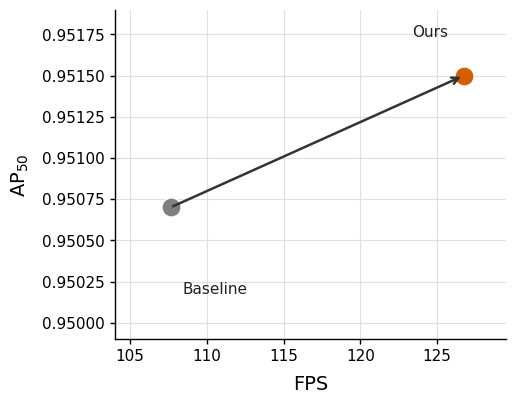
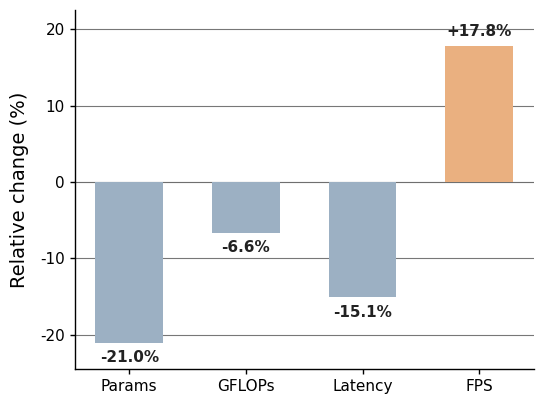

These figures' Python source, in order:
import matplotlib.pyplot as plt
import numpy as np

# Baseline vs Ours
baseline = {
    "name": "Baseline",
    "AP50": 0.9507,
    "FPS": 107.63,
    "Params": 2.57,
    "GFLOPs": 6.48,
    "Latency": 9.29,
}

ours = {
    "name": "Ours",
    "AP50": 0.9515,
    "FPS": 126.74,
    "Params": 2.03,
    "GFLOPs": 6.05,
    "Latency": 7.89,
}

params_reduction = (ours["Params"] - baseline["Params"]) / baseline["Params"] * 100
gflops_reduction = (ours["GFLOPs"] - baseline["GFLOPs"]) / baseline["GFLOPs"] * 100
latency_reduction = (ours["Latency"] - baseline["Latency"]) / baseline["Latency"] * 100
fps_improvement = (ours["FPS"] - baseline["FPS"]) / baseline["FPS"] * 100

change_labels = ["Params", "GFLOPs", "Latency", "FPS"]
change_values = [
    params_reduction,
    gflops_reduction,
    latency_reduction,
    fps_improvement,
]

plt.rcParams.update(
    {
        "font.family": "DejaVu Sans",
        "font.size": 12,
        "axes.labelsize": 14,
        "xtick.labelsize": 11,
        "ytick.labelsize": 11,
        "axes.linewidth": 1.0,
        "xtick.major.width": 1.0,
        "ytick.major.width": 1.0,
    }
)


def make_panel_a():
    baseline_color = "#7F7F7F"
    ours_color = "#D55E00"

    fig, ax = plt.subplots(figsize=(5.3, 4.2), dpi=320)

    ax.scatter(
        baseline["FPS"],
        baseline["AP50"],
        s=190,
        color=baseline_color,
        edgecolor="white",
        linewidth=1.0,
        zorder=3,
    )
    ax.scatter(
        ours["FPS"],
        ours["AP50"],
        s=190,
        color=ours_color,
        edgecolor="white",
        linewidth=1.0,
        zorder=3,
    )

    ax.annotate(
        "",
        xy=(ours["FPS"], ours["AP50"]),
        xytext=(baseline["FPS"], baseline["AP50"]),
        arrowprops=dict(arrowstyle="->", lw=1.8, color="#333333"),
    )

    ax.text(
        baseline["FPS"] + 0.8,
        baseline["AP50"] - 0.00045,
        "Baseline",
        fontsize=11,
        color="#222222",
        ha="left",
        va="top",
    )
    ax.text(
        ours["FPS"] - 1.0,
        ours["AP50"] + 0.00022,
        "Ours",
        fontsize=11,
        color="#222222",
        ha="right",
        va="bottom",
    )

    ax.set_xlabel("FPS", labelpad=8)
    ax.set_ylabel(r"AP$_{50}$", labelpad=8)
    ax.set_xlim(104, 129.5)
    ax.set_ylim(0.9499, 0.9519)
    ax.grid(axis="both", color="#D9D9D9", linewidth=0.8, alpha=0.8)
    ax.spines["top"].set_visible(False)
    ax.spines["right"].set_visible(False)

    plt.tight_layout()
    plt.savefig("baseline_vs_ours_ap50_fps.png", bbox_inches="tight", facecolor="white")
    plt.savefig("baseline_vs_ours_ap50_fps.pdf", bbox_inches="tight", facecolor="white")
    plt.close(fig)


def make_panel_b():
    neg_color = "#9CB0C3"
    pos_color = "#EAB080"
    bar_colors = [neg_color, neg_color, neg_color, pos_color]

    fig, ax = plt.subplots(figsize=(5.6, 4.2), dpi=320)

    x = np.arange(len(change_labels))
    bars = ax.bar(
        x,
        change_values,
        color=bar_colors,
        width=0.58,
        edgecolor="none",
        linewidth=0.0,
        zorder=3,
    )

    ax.axhline(0, color="#D9D9D9", linewidth=0.8, zorder=1)
    ax.set_xticks(x)
    ax.set_xticklabels(change_labels)
    ax.set_ylabel("Relative change (%)", labelpad=8)
    ax.set_ylim(-24.5, 22.5)
    ax.grid(axis="y", color="#555555", linewidth=0.8, alpha=0.8, zorder=1)
    ax.spines["top"].set_visible(False)
    ax.spines["right"].set_visible(False)

    for rect, value in zip(bars, change_values):
        label = f"{value:+.1f}%"
        if value >= 0:
            y = value + 1.0
            va = "bottom"
        else:
            y = value - 1.0
            va = "top"
        ax.text(
            rect.get_x() + rect.get_width() / 2,
            y,
            label,
            ha="center",
            va=va,
            fontsize=11,
            color="#222222",
            fontweight="bold",
        )

    plt.tight_layout()
    plt.savefig("baseline_vs_ours_efficiency_changes.png", bbox_inches="tight", facecolor="white")
    plt.savefig("baseline_vs_ours_efficiency_changes.pdf", bbox_inches="tight", facecolor="white")
    plt.close(fig)


if __name__ == "__main__":
    make_panel_a()
    make_panel_b()
